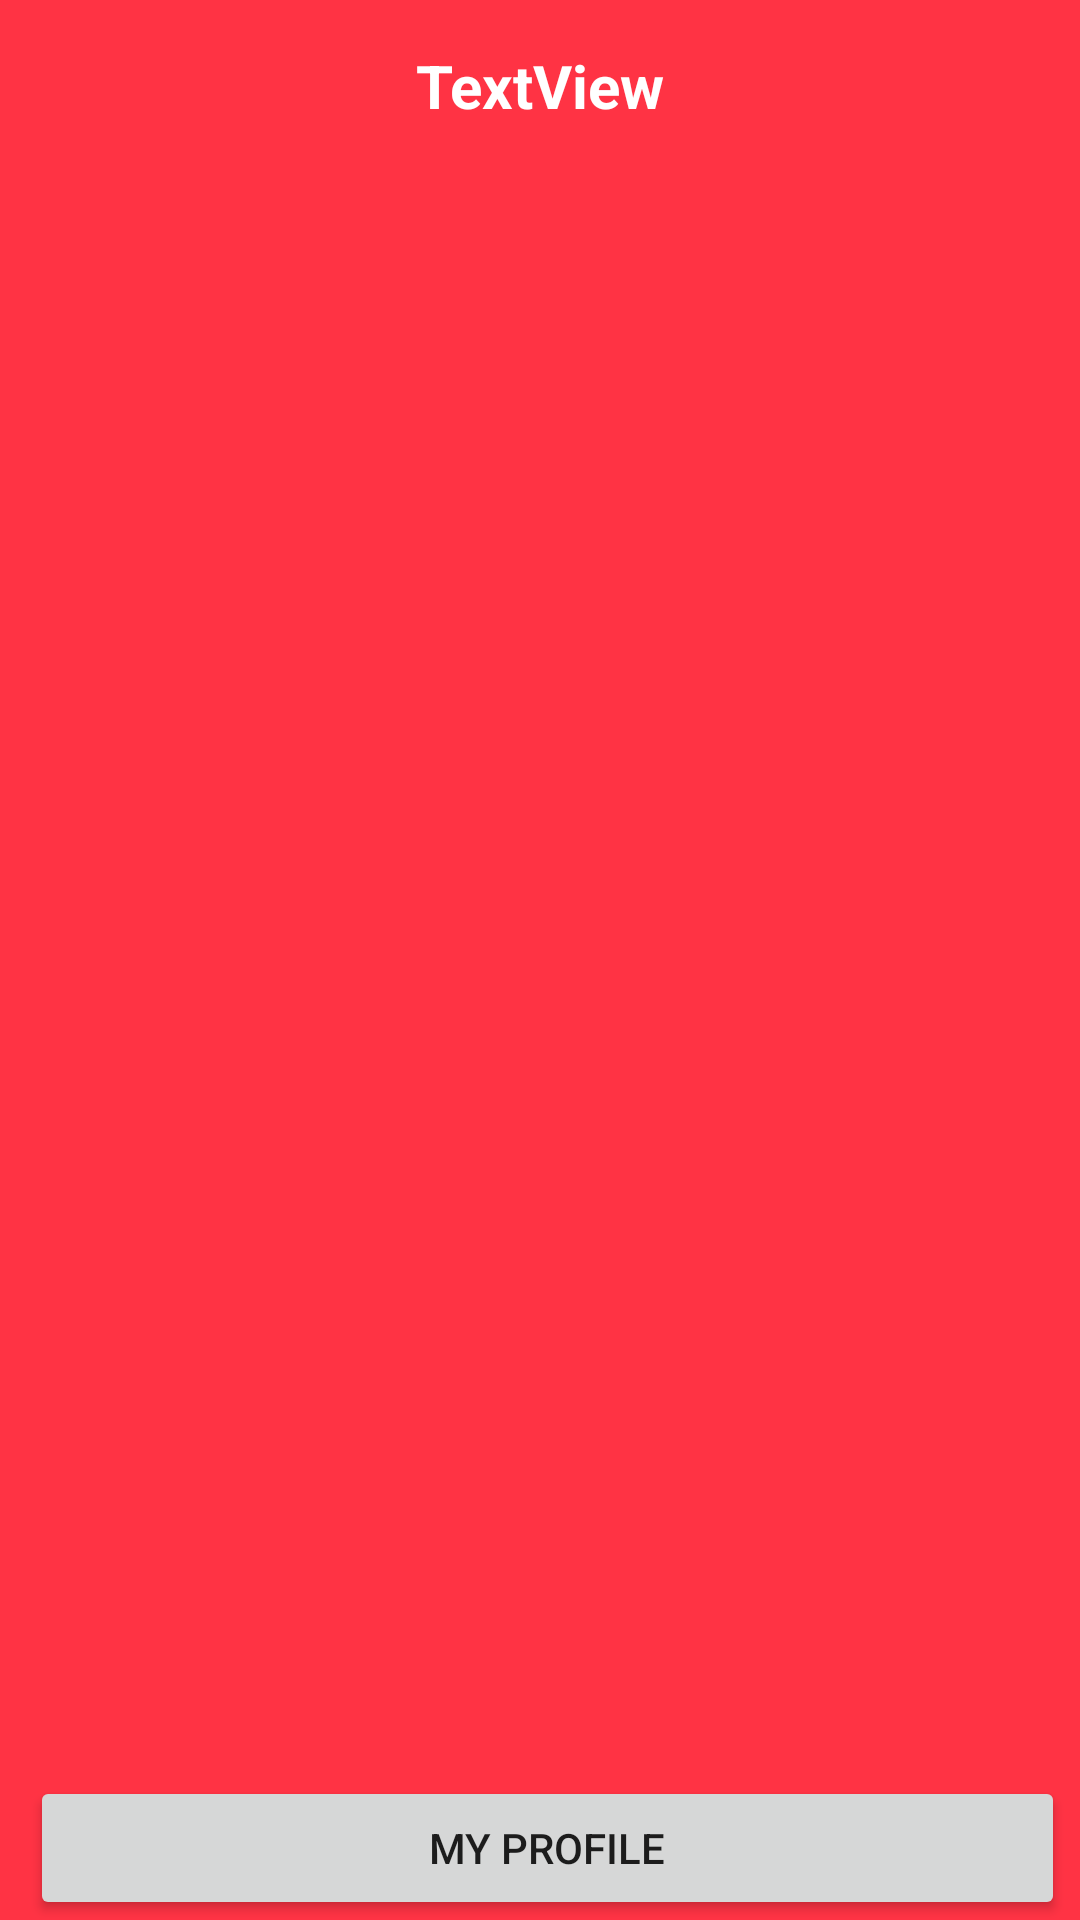

Reconstruct the res/layout file that produces this screen, plus the resources it refers to.
<!-- AndroidManifest.xml: application theme Theme.FireStoreLogin -->
<!-- res/layout/activity_dashboard.xml -->
<?xml version="1.0" encoding="utf-8"?>
<androidx.drawerlayout.widget.DrawerLayout xmlns:android="http://schemas.android.com/apk/res/android"
    xmlns:app="http://schemas.android.com/apk/res-auto"
    xmlns:tools="http://schemas.android.com/tools"
    android:id="@+id/activity_main"
    android:layout_width="match_parent"
    android:layout_height="match_parent"
    android:background="#FF3344">

    <RelativeLayout
        android:layout_width="match_parent"
        android:layout_height="match_parent"
        tools:context=".MyActivity">

        <TextView
            android:id="@+id/tvWelcome"
            android:layout_width="match_parent"
            android:layout_height="wrap_content"
            android:layout_marginTop="15dp"
            android:gravity="center"
            android:text="TextView"
            android:textSize="20dp"
            android:textColor="#FFF"
            android:textStyle="bold" />

        <FrameLayout
            android:id="@+id/frameLayout"
            android:layout_width="match_parent"
            android:layout_height="wrap_content"
            android:layout_below="@+id/tvWelcome"
            android:layout_weight="1" />


        <LinearLayout
            android:layout_width="match_parent"
            android:layout_height="wrap_content"
            android:layout_above="@+id/frameLayout"
            android:layout_alignParentBottom="true"
            android:layout_weight="1"
            android:orientation="horizontal">

            <Button
                android:id="@+id/btnMyProfile"
                android:layout_width="wrap_content"
                android:layout_height="wrap_content"
                android:layout_marginLeft="10dp"
                android:layout_marginRight="5dp"
                android:layout_weight="1"
                android:text="My Profile" />


        </LinearLayout>
    </RelativeLayout>


    <com.google.android.material.navigation.NavigationView
        android:id="@+id/nv"
        android:layout_width="wrap_content"
        android:layout_height="match_parent"
        android:layout_gravity="start"
        app:headerLayout="@layout/nav_header"
        app:menu="@menu/navigation_menu" />
</androidx.drawerlayout.widget.DrawerLayout>


    
<!-- resources referenced by this layout -->
<resources>
  <style name="Theme.FireStoreLogin" parent="Theme.MaterialComponents.DayNight.DarkActionBar">
          
          <item name="colorPrimary">@color/purple_500</item>
          <item name="colorPrimaryVariant">@color/purple_700</item>
          <item name="colorOnPrimary">@color/white</item>
          
          <item name="colorSecondary">@color/teal_200</item>
          <item name="colorSecondaryVariant">@color/teal_700</item>
          <item name="colorOnSecondary">@color/black</item>
          
          <item name="android:statusBarColor" tools:targetApi="l">?attr/colorPrimaryVariant</item>
          
      </style>
  <!-- not gathered from this repository: default colours our renderer supplied (Android Studio template values) -->
  <color name="purple_500">#FF6200EE</color>
  <color name="purple_700">#FF3700B3</color>
  <color name="teal_200">#FF03DAC5</color>
  <color name="teal_700">#FF018786</color>
  <color name="black">#FF000000</color>
  <color name="white">#FFFFFFFF</color>
</resources>
